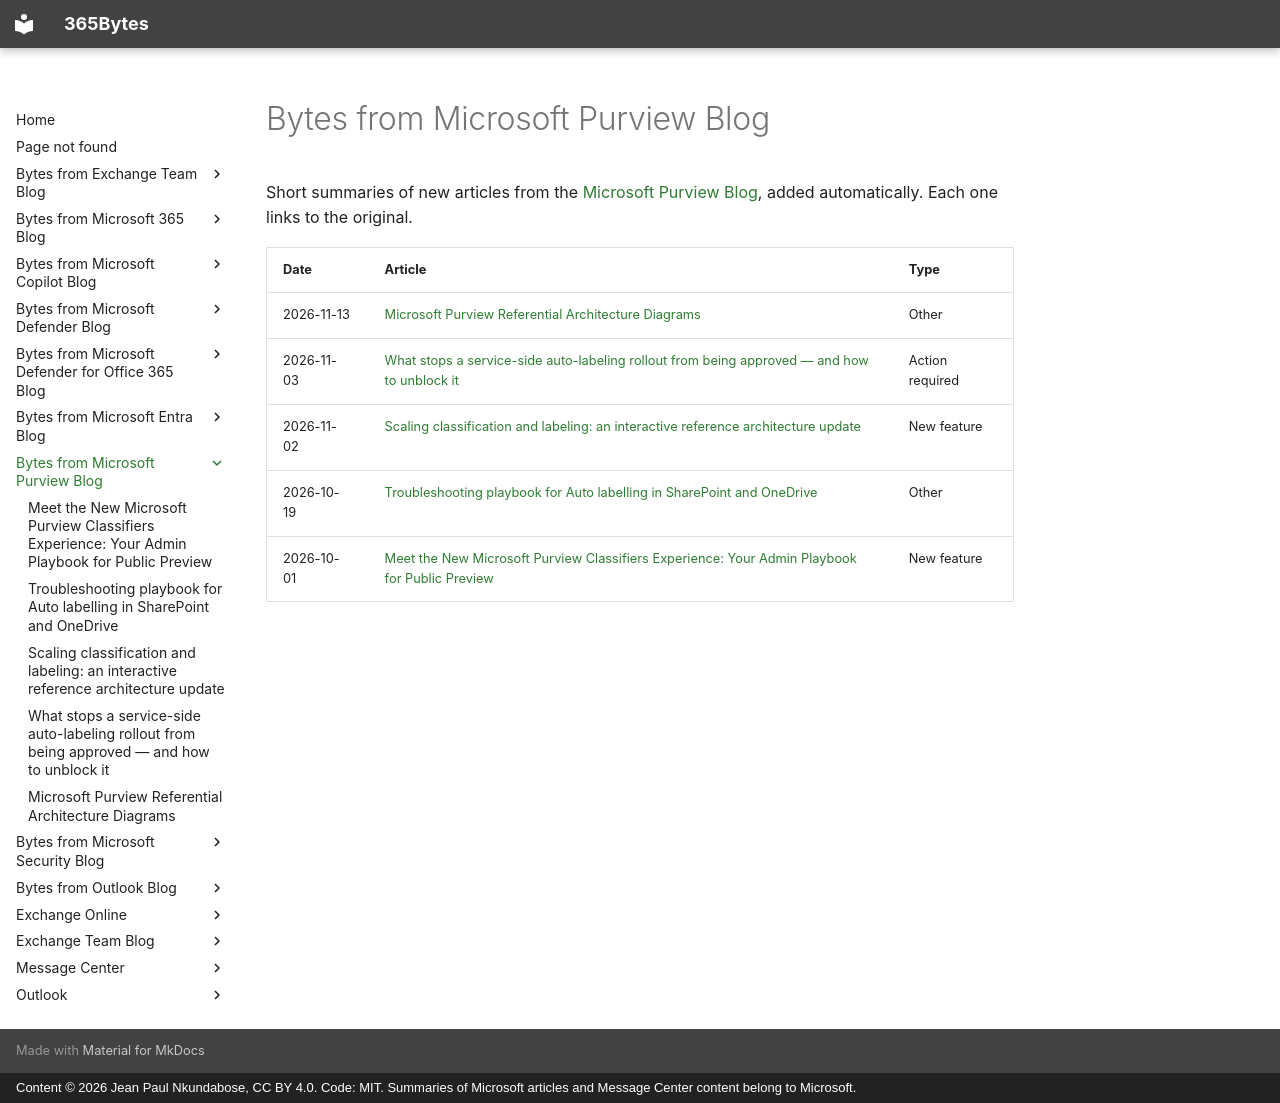

repository: jeanpaulnk/365Bytes · page: Bytes-from-Microsoft-Purview-Blog/index.html · generator: mkdocs · copyright: Content © 2026 Jean Paul Nkundabose, CC BY 4.0. Code: MIT. Summaries of Microsoft articles and Message Center content belong to Microsoft.

---
title: Bytes from Microsoft Purview Blog
---

# Bytes from Microsoft Purview Blog

Short summaries of new articles from the [Microsoft Purview Blog](https://techcommunity.microsoft.com/category/microsoft-purview/blog/microsoft-purview-blog), added automatically. Each one links to the original.

| Date | Article | Type |
|---|---|---|
| 2026-11-13 | [Microsoft Purview Referential Architecture Diagrams](2026-11-13-microsoft-purview-referential-architecture-diagrams.md) | Other |
| 2026-11-03 | [What stops a service-side auto-labeling rollout from being approved — and how to unblock it](2026-11-03-what-stops-a-service-side-auto-labeling-rollout-from-being-approved-an.md) | Action required |
| 2026-11-02 | [Scaling classification and labeling: an interactive reference architecture update](2026-11-02-scaling-classification-and-labeling-an-interactive-reference-architect.md) | New feature |
| 2026-10-19 | [Troubleshooting playbook for Auto labelling in SharePoint and OneDrive](2026-10-19-troubleshooting-playbook-for-auto-labelling-in-sharepoint-and-onedrive.md) | Other |
| 2026-10-01 | [Meet the New Microsoft Purview Classifiers Experience: Your Admin Playbook for Public Preview](2026-10-01-meet-the-new-microsoft-purview-classifiers-experience-your-admin-playb.md) | New feature |
